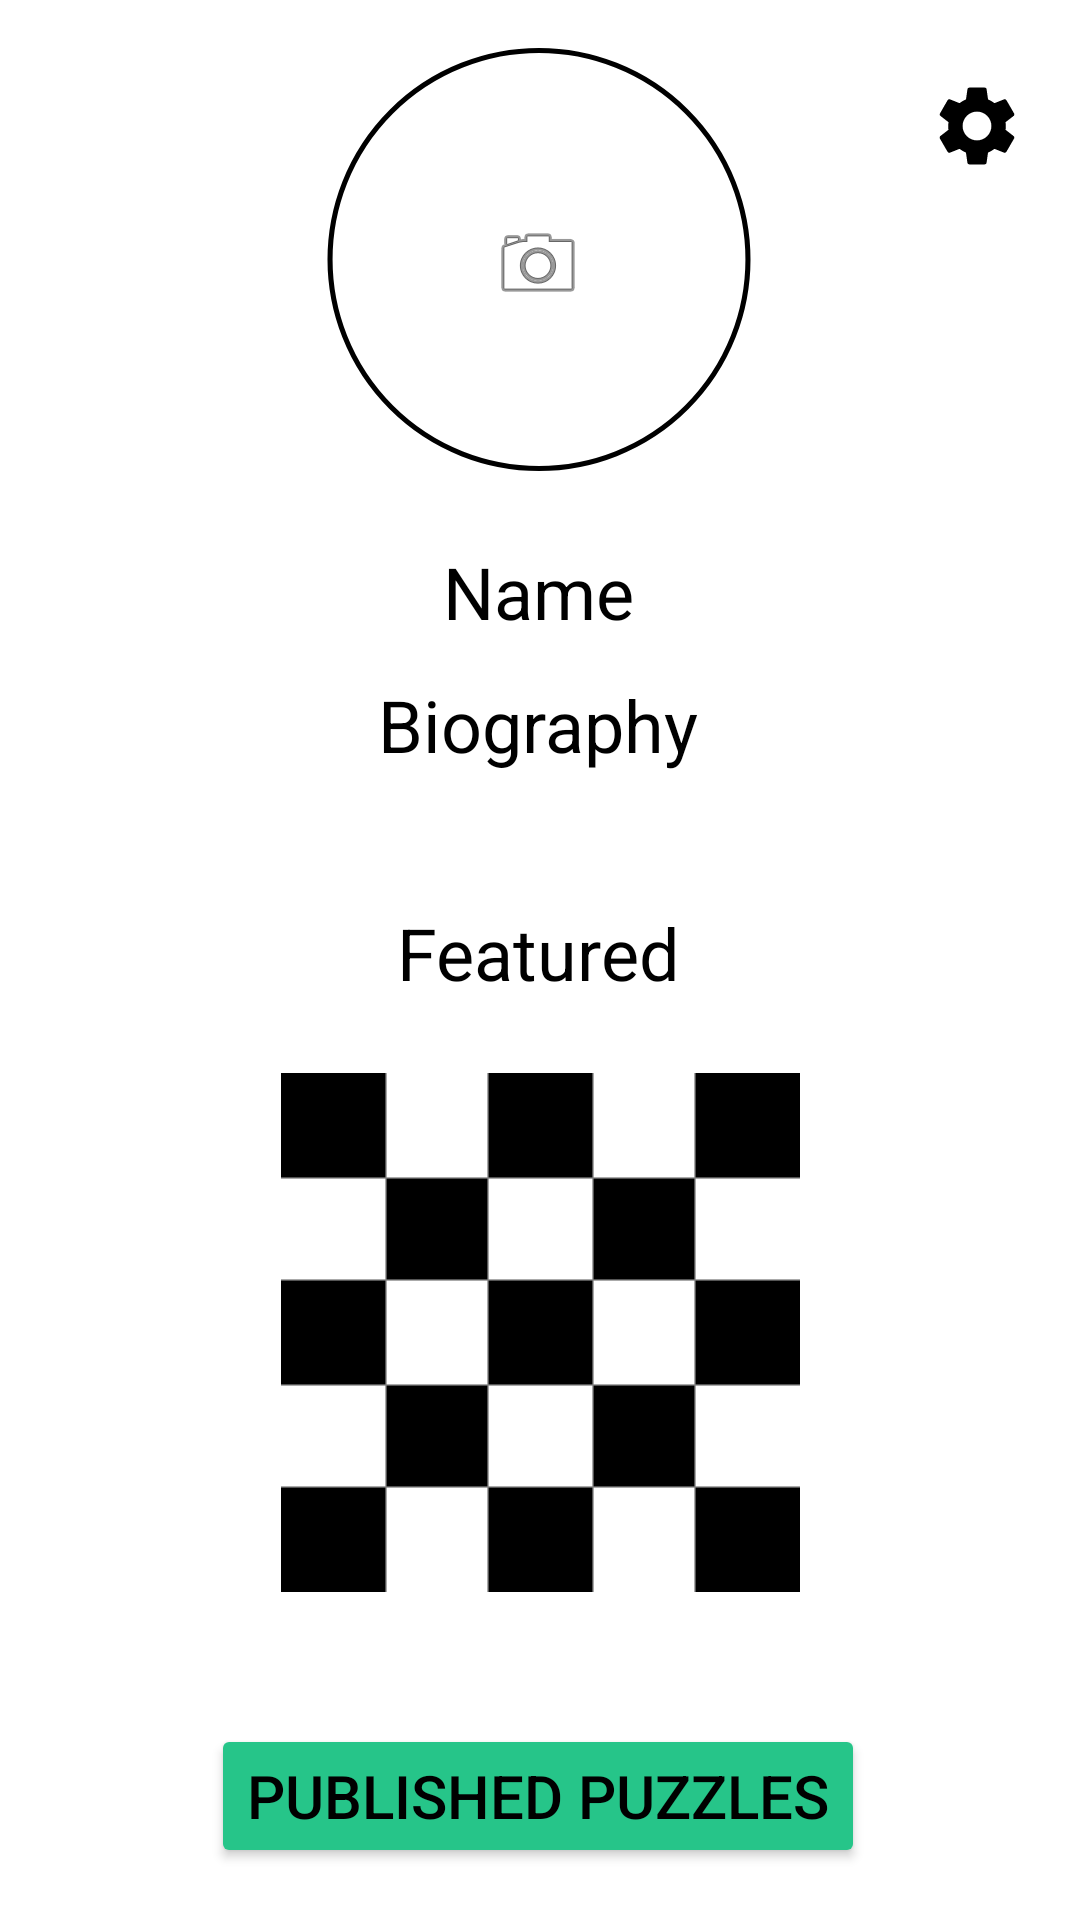

This screen was rendered from an Android layout file. Write that file and the resources it references.
<!-- AndroidManifest.xml: application theme AppTheme -->
<!-- res/layout/fragment_social.xml -->
<?xml version="1.0" encoding="utf-8"?>
<androidx.constraintlayout.widget.ConstraintLayout xmlns:android="http://schemas.android.com/apk/res/android"
    xmlns:app="http://schemas.android.com/apk/res-auto"
    xmlns:tools="http://schemas.android.com/tools"
    android:layout_width="match_parent"
    android:layout_height="match_parent"
    android:background="@color/colorPrimary"
    android:orientation="vertical">

    <ImageView
        android:id="@+id/imageView13"
        android:layout_width="39dp"
        android:layout_height="36dp"
        android:layout_marginStart="112dp"
        android:layout_marginTop="28dp"
        app:layout_constraintStart_toEndOf="@+id/textView6"
        app:layout_constraintTop_toBottomOf="@+id/imageView10"
        app:srcCompat="@drawable/ic_edit_black_24dp" />

    <TextView
        android:id="@+id/textView6"
        android:layout_width="wrap_content"
        android:layout_height="wrap_content"
        android:layout_marginTop="88dp"
        android:text="Featured"
        android:textColor="@color/black"
        android:textSize="24dp"
        app:layout_constraintEnd_toEndOf="parent"
        app:layout_constraintHorizontal_bias="0.498"
        app:layout_constraintStart_toStartOf="parent"
        app:layout_constraintTop_toBottomOf="@+id/textView3" />

    <ImageView
        android:id="@+id/imageView5"
        android:layout_width="208dp"
        android:layout_height="141dp"
        android:layout_marginTop="16dp"
        app:layout_constraintEnd_toEndOf="parent"
        app:layout_constraintHorizontal_bias="0.497"
        app:layout_constraintStart_toStartOf="parent"
        app:layout_constraintTop_toTopOf="parent"
        app:srcCompat="@drawable/profile_circle" />

    <ImageView
        android:id="@+id/imageView6"
        android:layout_width="wrap_content"
        android:layout_height="wrap_content"
        android:layout_marginTop="56dp"
        android:background="#FFFFFF"
        app:layout_constraintEnd_toEndOf="parent"
        app:layout_constraintHorizontal_bias="0.498"
        app:layout_constraintStart_toStartOf="parent"
        app:layout_constraintTop_toTopOf="@+id/imageView5"
        app:srcCompat="@android:drawable/ic_menu_camera" />

    <TextView
        android:id="@+id/textView3"
        android:layout_width="wrap_content"
        android:layout_height="wrap_content"
        android:layout_marginTop="24dp"
        android:text="Name"
        android:textColor="@color/black"
        android:textSize="24dp"
        app:layout_constraintEnd_toEndOf="parent"
        app:layout_constraintHorizontal_bias="0.498"
        app:layout_constraintStart_toStartOf="parent"
        app:layout_constraintTop_toBottomOf="@+id/imageView5" />

    <Button
        android:id="@+id/textView4"
        android:layout_width="wrap_content"
        android:layout_height="wrap_content"
        android:layout_marginTop="44dp"
        android:backgroundTint="@color/appGreen"
        android:text="Published Puzzles"
        android:textColor="@color/black"
        android:textSize="20dp"
        app:layout_constraintBottom_toBottomOf="parent"
        app:layout_constraintEnd_toEndOf="parent"
        app:layout_constraintHorizontal_bias="0.496"
        app:layout_constraintStart_toStartOf="parent"
        app:layout_constraintTop_toBottomOf="@+id/imageView8"
        app:layout_constraintVertical_bias="0.0" />

    <TextView
        android:id="@+id/textView5"
        android:layout_width="wrap_content"
        android:layout_height="wrap_content"
        android:layout_marginTop="12dp"
        android:text="Biography"
        android:textColor="@color/black"
        android:textSize="24dp"
        app:layout_constraintEnd_toEndOf="parent"
        app:layout_constraintHorizontal_bias="0.498"
        app:layout_constraintStart_toStartOf="parent"
        app:layout_constraintTop_toBottomOf="@+id/textView3" />

    <ImageView
        android:id="@+id/imageView7"
        android:layout_width="39dp"
        android:layout_height="36dp"
        android:layout_marginStart="128dp"
        android:layout_marginTop="180dp"
        app:layout_constraintStart_toEndOf="@+id/textView3"
        app:layout_constraintTop_toTopOf="parent"
        app:srcCompat="@drawable/ic_edit_black_24dp" />

    <ImageView
        android:id="@+id/imageView10"
        android:layout_width="39dp"
        android:layout_height="36dp"
        android:layout_marginStart="128dp"
        android:layout_marginTop="232dp"
        app:layout_constraintStart_toEndOf="@+id/textView3"
        app:layout_constraintTop_toTopOf="parent"
        app:srcCompat="@drawable/ic_edit_black_24dp" />

    <ImageView
        android:id="@+id/imageView8"
        android:layout_width="wrap_content"
        android:layout_height="wrap_content"
        android:layout_marginTop="24dp"
        app:layout_constraintEnd_toEndOf="parent"
        app:layout_constraintStart_toStartOf="parent"
        app:layout_constraintTop_toBottomOf="@+id/textView6"
        app:srcCompat="@drawable/puzzleexample" />

    <ImageButton
        android:id="@+id/imageView11"
        android:layout_width="0dp"
        android:layout_height="0dp"
        android:layout_marginTop="4dp"
        android:layout_marginEnd="12dp"
        android:background="@color/colorPrimary"
        app:layout_constraintEnd_toEndOf="parent"
        app:layout_constraintTop_toTopOf="parent"
        app:srcCompat="@drawable/ic_baseline_settings_24" />

    <ImageButton
        android:id="@+id/usersettings"
        android:layout_width="57dp"
        android:layout_height="57dp"
        app:layout_constraintBottom_toBottomOf="parent"
        app:layout_constraintEnd_toEndOf="parent"
        app:layout_constraintHorizontal_bias="0.98"
        app:layout_constraintStart_toStartOf="parent"
        app:layout_constraintTop_toTopOf="parent"
        app:layout_constraintVertical_bias="0.023"
        app:srcCompat="@drawable/ic_baseline_settings_24"
        android:background="@null"/>

    <ImageView
        android:id="@+id/userverified"
        android:layout_width="55dp"
        android:layout_height="57dp"
        android:layout_marginTop="16dp"
        app:layout_constraintEnd_toStartOf="@+id/imageView5"
        app:layout_constraintHorizontal_bias="0.29"
        app:layout_constraintStart_toStartOf="parent"
        app:layout_constraintTop_toTopOf="parent"
        app:srcCompat="@drawable/ic_baseline_verified_user_32"
        android:tint="@color/appGreen"
        android:visibility="invisible"/>

</androidx.constraintlayout.widget.ConstraintLayout>
<!-- resources referenced by this layout -->
<resources>
  <color name="appGreen">#26C589</color>
  <color name="black">#000000</color>
  <color name="colorPrimary">#FFFFFF</color>
  <!-- drawable ic_baseline_settings_24 (drawable) -->
  <vector xmlns:android="http://schemas.android.com/apk/res/android"
      android:width="32dp"
      android:height="32dp"
      android:viewportWidth="24"
      android:viewportHeight="24"
  >
    <path
        android:fillColor="#000000"
        android:pathData="M19.14,12.94c0.04,-0.3 0.06,-0.61 0.06,-0.94c0,-0.32 -0.02,-0.64 -0.07,-0.94l2.03,-1.58c0.18,-0.14 0.23,-0.41 0.12,-0.61l-1.92,-3.32c-0.12,-0.22 -0.37,-0.29 -0.59,-0.22l-2.39,0.96c-0.5,-0.38 -1.03,-0.7 -1.62,-0.94L14.4,2.81c-0.04,-0.24 -0.24,-0.41 -0.48,-0.41h-3.84c-0.24,0 -0.43,0.17 -0.47,0.41L9.25,5.35C8.66,5.59 8.12,5.92 7.63,6.29L5.24,5.33c-0.22,-0.08 -0.47,0 -0.59,0.22L2.74,8.87C2.62,9.08 2.66,9.34 2.86,9.48l2.03,1.58C4.84,11.36 4.8,11.69 4.8,12s0.02,0.64 0.07,0.94l-2.03,1.58c-0.18,0.14 -0.23,0.41 -0.12,0.61l1.92,3.32c0.12,0.22 0.37,0.29 0.59,0.22l2.39,-0.96c0.5,0.38 1.03,0.7 1.62,0.94l0.36,2.54c0.05,0.24 0.24,0.41 0.48,0.41h3.84c0.24,0 0.44,-0.17 0.47,-0.41l0.36,-2.54c0.59,-0.24 1.13,-0.56 1.62,-0.94l2.39,0.96c0.22,0.08 0.47,0 0.59,-0.22l1.92,-3.32c0.12,-0.22 0.07,-0.47 -0.12,-0.61L19.14,12.94zM12,15.6c-1.98,0 -3.6,-1.62 -3.6,-3.6s1.62,-3.6 3.6,-3.6s3.6,1.62 3.6,3.6S13.98,15.6 12,15.6z"/>
  </vector>
  <!-- drawable ic_baseline_verified_user_32 (drawable) -->
  <vector android:height="32dp" android:tint="#FFFFFF"
      android:viewportHeight="24" android:viewportWidth="24"
      android:width="32dp" xmlns:android="http://schemas.android.com/apk/res/android">
      <path android:fillColor="@android:color/white" android:pathData="M12,1L3,5v6c0,5.55 3.84,10.74 9,12 5.16,-1.26 9,-6.45 9,-12L21,5l-9,-4zM10,17l-4,-4 1.41,-1.41L10,14.17l6.59,-6.59L18,9l-8,8z"/>
  </vector>
  <!-- drawable profile_circle (drawable) -->
  <?xml version="1.0" encoding="utf-8"?>
  <selector xmlns:android="http://schemas.android.com/apk/res/android">
      <item>
  
          <shape android:shape="oval">
              <solid android:color="@color/colorPrimary"/>
              <stroke android:color="@color/black" android:width="3dp"/>
              
              <size android:width="250dp" android:height="250dp"/>
          </shape>
      </item>
  </selector>
  <!-- drawable puzzleexample: png bitmap (drawable, 648 bytes) -->
  <style name="AppTheme" parent="Theme.MaterialComponents.NoActionBar">
          
          <item name="android:windowBackground">@color/colorPrimary</item>
          <item name="colorPrimaryDark">@color/appBlue</item>
          <item name="colorAccent">@color/appGreen</item>
      </style>
  <color name="appBlue">#307BC0</color>
</resources>
